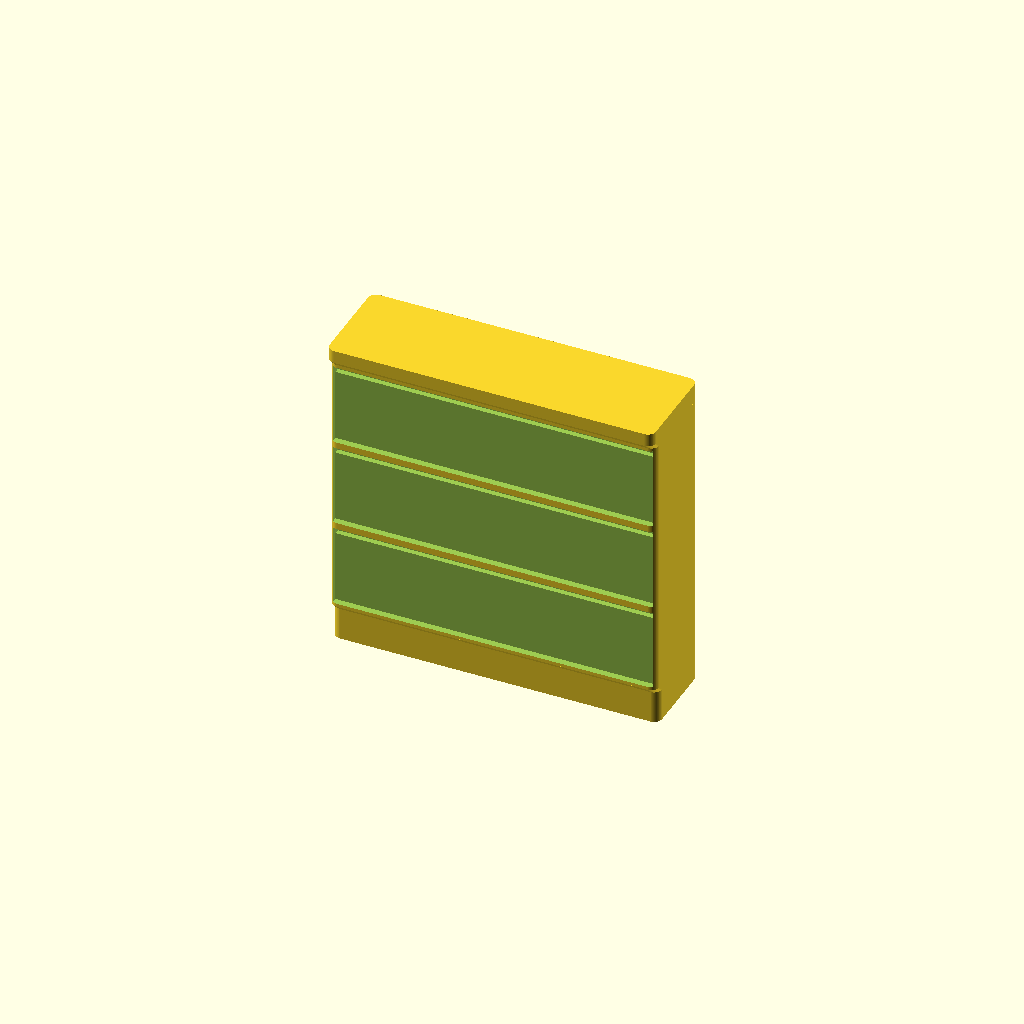
Cell 1: rendered with the file's own defaults.
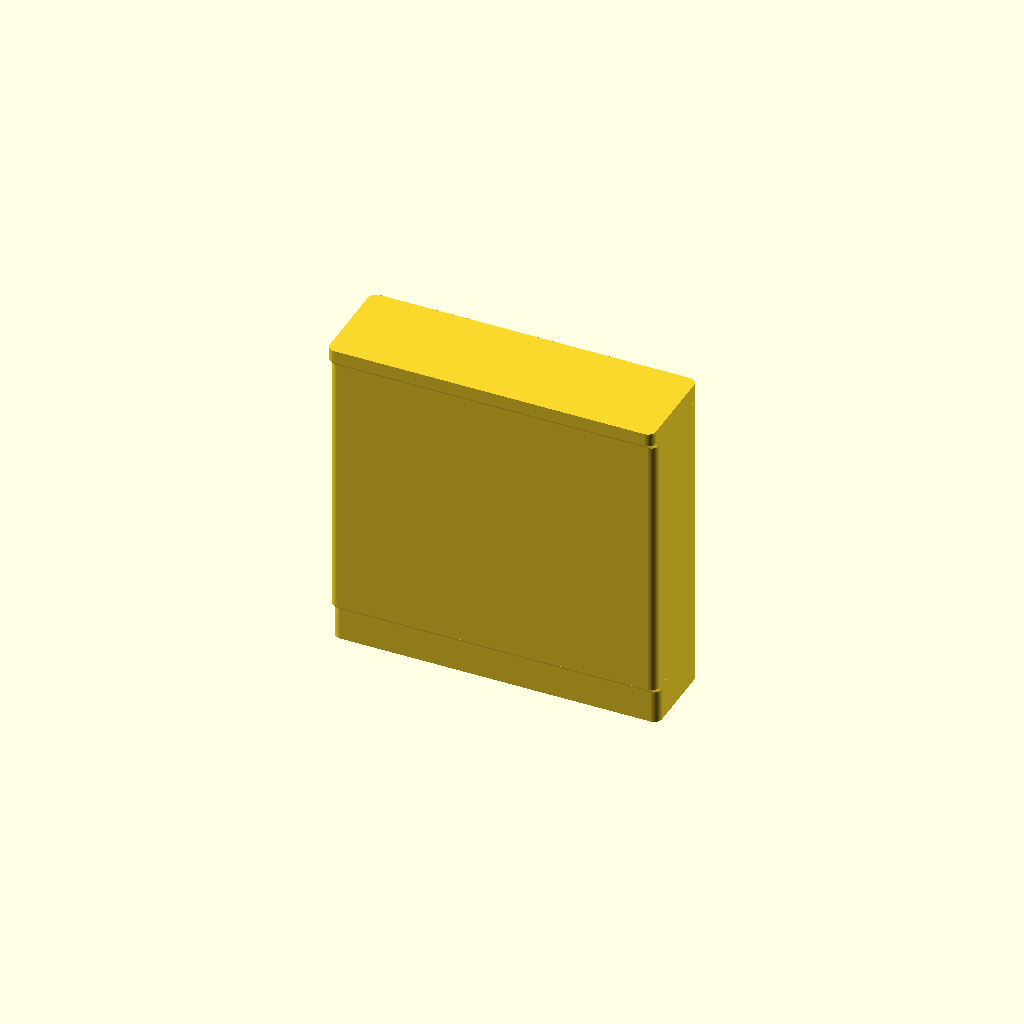
Cell 2: the same model with Show_fronts = false.
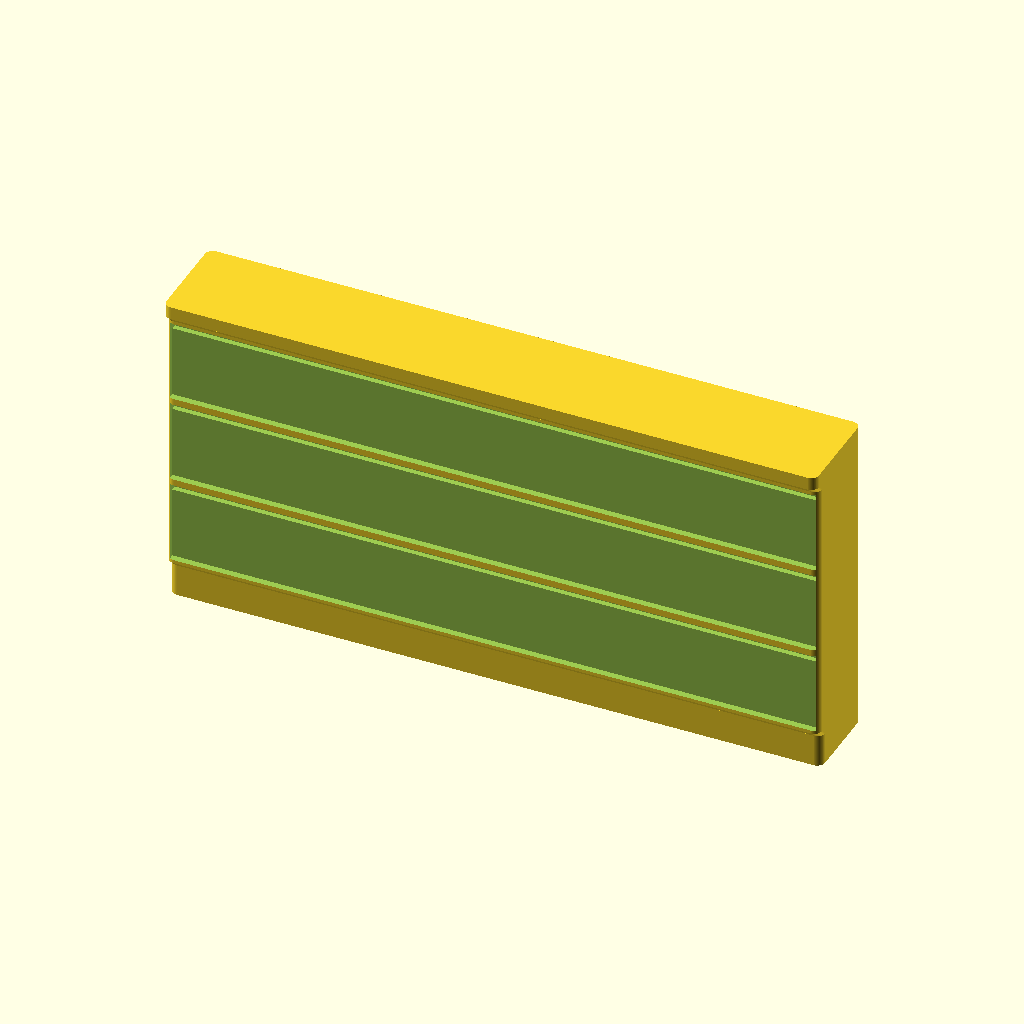
Cell 3: Width = 200 (everything else at default).
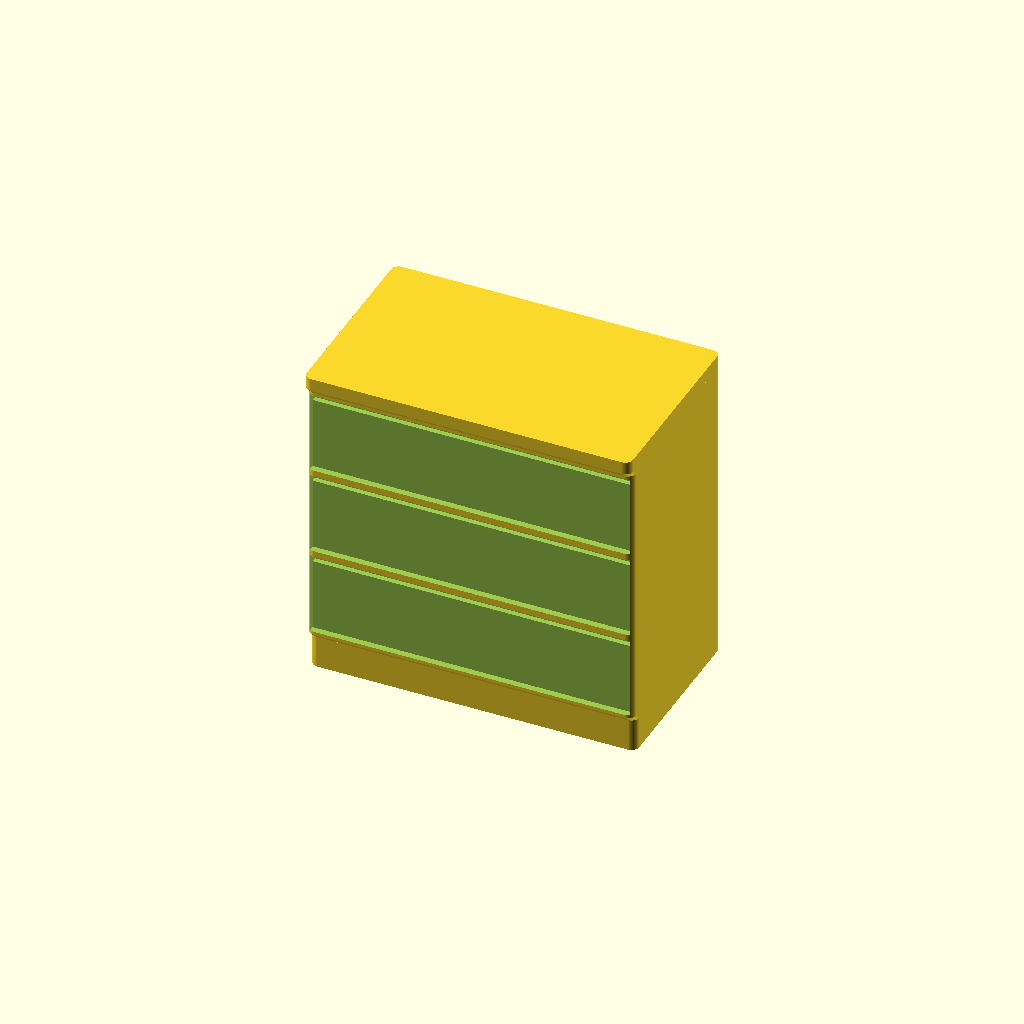
Cell 4: Depth = 60 (everything else at default).
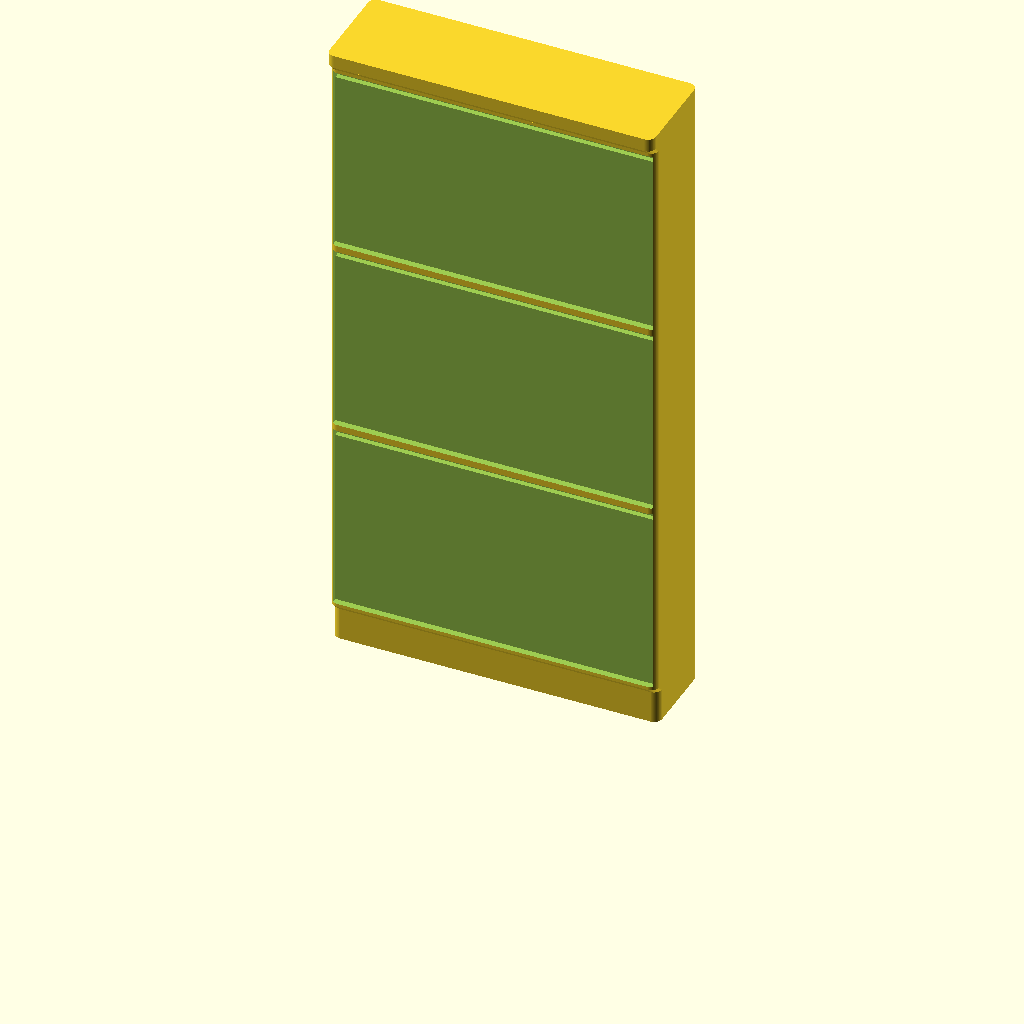
Cell 5 — Height set to 200, the other parameters unchanged.
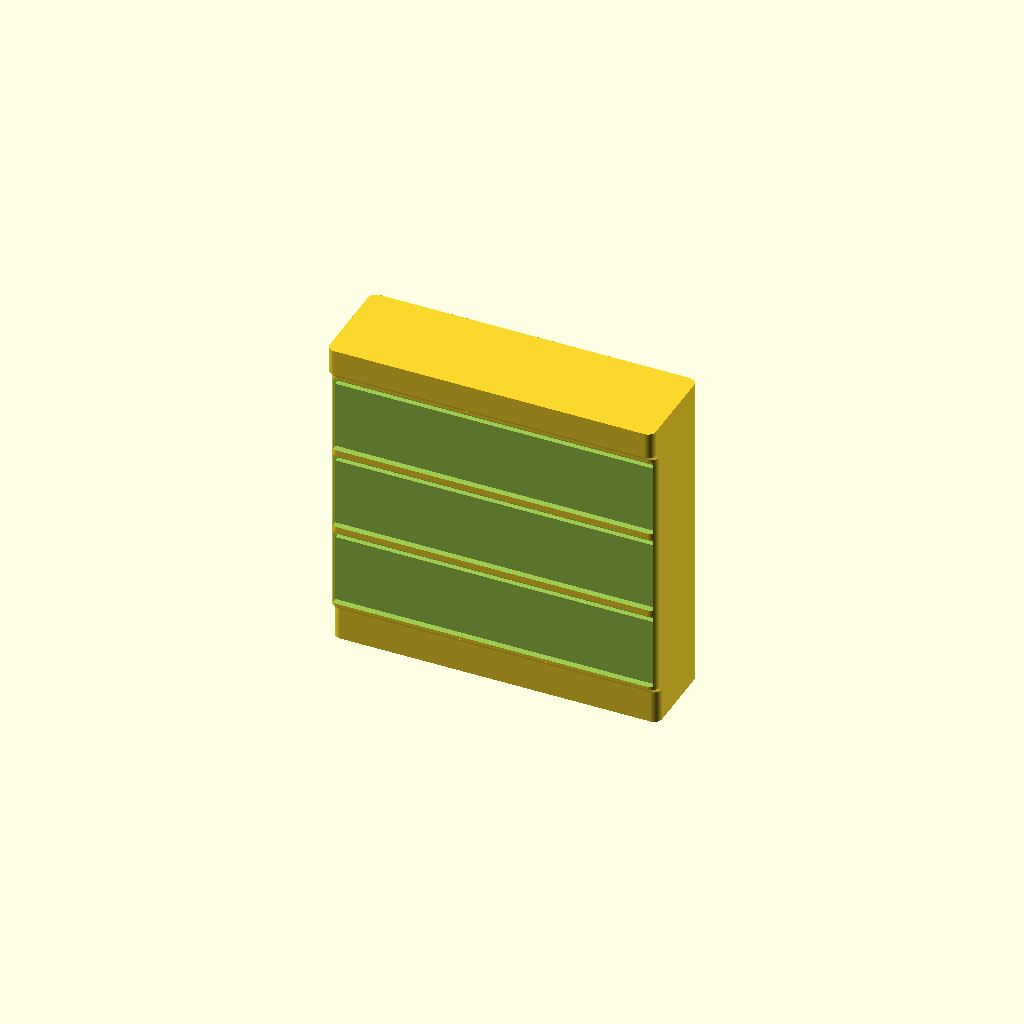
Cell 6 — Top_h set to 8, the other parameters unchanged.
One fixed orthographic camera (rotation 55°, 0°, 25°; colour scheme Cornfield) for every cell.
Source of the model, scad/hallway/shoe_cabinet.scad:
// hallway / shoe_cabinet — a shallow tilt-out shoe cabinet: a wide, shallow carcass on a
// set-back toe kick, its three tilt-out flap fronts recessed into the FRONT (-Y) face, each
// with a finger-pull grip cut along its top edge where you tip it open. A thin top lid caps
// the carcass and overhangs the flaps at the front, so the top line reads from the side.
//
// It used to be the labelled brick AGENTS.md §1.1 warns against: a plain footprint() box with
// the flap seams engraved as two hairlines on its TOP face — the one face a photograph of the
// plan sees least of, where a 0.4 mm groove says nothing under a fingertip. A shoe cabinet's
// flaps are on its front, where you tilt them out, so that is where they went — real recessed
// panels over a toe kick, the same upgrade office/filing_cabinet.scad had from its own
// top-engraved box, built on the fitted-unit body the kitchen carcasses stand on.
//
// The pull is the handleless finger grip unit_fronts() cuts along the top of each front, not a
// knob: a tilt-out flap is opened by hooking its top edge, a cut reads truer than the 1 mm
// knob that would snap off in the box (§1.3), and the wide, low flaps — a ~96 x 29 cm panel,
// far wider than a filing drawer's near-square front — are what tell this shallow cabinet from
// the deeper carcasses it shares the fitted-unit look with (§1.4).
//
// PRINTS THE RIGHT WAY UP, no supports: every step out on the way up is a 45 deg flare
// (plinth -> carcass -> top lid), each flap recess is a short ceiling in a vertical face, and
// the magnet pocket opens at the floor, in the plinth.
//
// The toe kick is set back only Toe_kick = 4 cm, shallower than the kitchen's 6 cm (Unit_kick),
// on purpose: a shoe cabinet is only Depth = 30 cm deep, and a 6 cm kick would leave a 24 cm
// plinth — 6.0 mm at 1:40, just under the 6.3 mm a 4 mm magnet disc needs to bury
// (magnet_min_span). At 4 cm the plinth stays 26 cm (6.5 mm) and keeps the strong disc, while
// still reading as a real toe kick in shadow at the floor.
//
// Width/Depth are the real-world footprint in cm: a hallway shoe cabinet runs wide and shallow
// along a wall, 100 cm wide, 30 cm deep. Height is the real carcass height — three flaps up to
// about hip height — shrunk by the plan scale like the footprint (see printed_h() in
// lib/common.scad). The FRONT is the -Y edge; +Y is the wall side and stays flush, so the
// piece butts against the wall and against its neighbours.

include <../lib/common.scad>

Width  = 100;  // cm
Depth  = 30;   // cm — shallow: shoes stored angled behind a tilt-out flap
Height = 100;  // cm — three flaps high

// the printed height, mm: Height at the plan scale
Print_h = printed_h(Height);

// The top lid, in real cm — a thin cap over the flaps, standing a little proud at the front
// so the piece has a top surface (keys, post) rather than a flap running off the top edge.
Top_h = 4;

// The toe kick (plinth set-back), real cm. Held shallower than the set's Unit_kick so the
// plinth it leaves stays wide enough to bury the standard magnet disc under a 30 cm-deep
// piece — see the header. Clamped below so a deeper Depth override cannot starve the disc.
Toe_kick = 4;

Show_fronts = true;
Flaps       = 3;  // tilt-out flap fronts stacked up the front face

// Magnet pockets in the bottom face, in a row along the width (0 = none). Two keep this wide
// piece from pivoting on the board; see Magnet_* in lib/common.scad. They go in the plinth —
// the footprint that really meets the board (unit_plinth_d's idea) — and the row is shifted
// onto the plinth's centre, since the plinth is set back at the front only.
Magnets = 2;

// ---- derived geometry -------------------------------------------------------
// The toe kick actually cut: what was asked for, but never so deep that the plinth it leaves
// is too thin across to hold the magnet disc (magnet_min_span, back in real cm via plan_cm).
function toe_kick() = max(0, min(Toe_kick, Depth - plan_cm(magnet_min_span(Magnet_d))));
function plinth_d() = Depth - toe_kick();

// The slab / carcass / plinth stack, mirroring base_unit() but with the shallower kick above.
// over is the top lid's front overhang (the lip); foot and slab are each capped at a third of
// the room the two flares leave, so a squashed piece still comes out solid, never inside out.
function sc_over()    = min(Unit_lip, toe_kick());
function sc_room()    = max(0, Print_h - cm(toe_kick()));
function sc_foot()    = min(rise(Unit_foot), sc_room() / 3);
function sc_slab()    = Top_h > 0 ? min(rise(Top_h), sc_room() / 3) : 0;
// The band of carcass face the flaps go in, printed mm up from the floor, and the depth to
// hand unit_fronts() so its cut lands on the carcass face and not out at the footprint edge.
function sc_face_z0() = sc_foot() + cm(toe_kick() - sc_over());
function sc_face_z1() = Print_h - sc_slab() - cm(sc_over());
function sc_face_d()  = Depth - 2 * sc_over();

if (Magnets > 0 && toe_kick() < Toe_kick)
    echo(str("NOTE: a ", Toe_kick, " cm toe kick would leave too thin a plinth to bury a ",
             Magnet_d, " mm disc in a ", Depth, " cm deep cabinet — cut it to ",
             toe_kick(), " cm instead (give it more depth: DEPTH)"));

shoe_cabinet();

module shoe_cabinet() {
    difference() {
        shoe_carcass();
        // the three flaps: wide recessed panels, one column by Flaps rows, each with the
        // finger-pull grip slot unit_fronts() cuts along its top — where a tilt-out flap opens
        if (Show_fronts)
            unit_fronts(Width, Depth, sc_face_z0(), sc_face_z1(),
                        1, Flaps, face_cm = sc_face_d());
        // pockets in the plinth, the face that meets the board; the plinth is set back at the
        // front only, so shift the row onto its centre to keep the disc's wall all round
        if (Magnets > 0)
            translate([0, cm(toe_kick()) / 2, 0])
                magnets(Width, plinth_d(), Magnets);
    }
}

// The body: a set-back plinth, a 45 deg flare out to the carcass (itself set back for the
// lid's lip), the carcass, another flare out to a top lid at the full footprint — base_unit()'s
// support-free stack, rebuilt here only so the toe kick can be the shallower one above.
module shoe_carcass() {
    kick = toe_kick();
    over = sc_over();
    foot = sc_foot();
    slab = sc_slab();
    z0   = sc_face_z0();
    z1   = sc_face_z1();
    union() {
        linear_extrude(height = foot + 0.01)               // the plinth (toe kick)
            footprint_front_2d(Width, Depth, kick);
        if (kick > over)                                   // flare out to the carcass
            translate([0, 0, foot])
                flare(cm(kick - over)) {
                    footprint_front_2d(Width, Depth, kick);
                    footprint_front_2d(Width, Depth, over);
                }
        translate([0, 0, z0])                              // the carcass, the flaps' face
            linear_extrude(height = max(0.01, z1 - z0))
                footprint_front_2d(Width, Depth, over);
        if (over > 0)                                      // flare out to the top lid
            translate([0, 0, z1])
                flare(cm(over)) {
                    footprint_front_2d(Width, Depth, over);
                    footprint_2d(Width, Depth);
                }
        if (slab > 0)                                      // the top lid
            translate([0, 0, Print_h - slab])
                linear_extrude(height = slab) footprint_2d(Width, Depth);
    }
}
Parameter table extracted from the source (name, type, default, range or options):
Width: number, default 100
Depth: number, default 30
Height: number, default 100
Top_h: number, default 4
Toe_kick: number, default 4
Show_fronts: bool, default true
Flaps: number, default 3
Magnets: number, default 2
